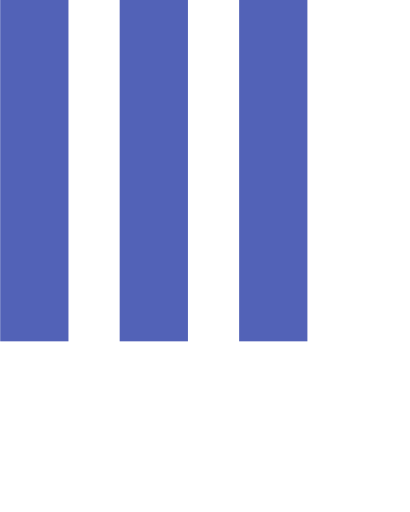
t = 0.00 s
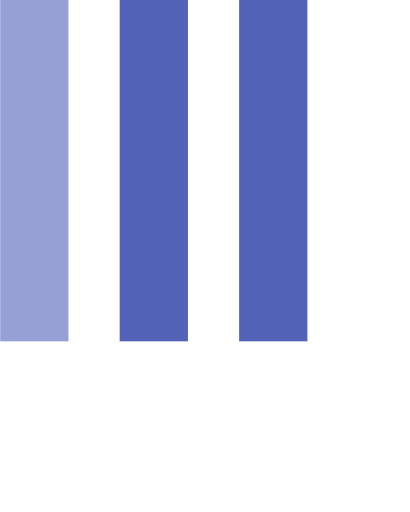
t = 0.15 s
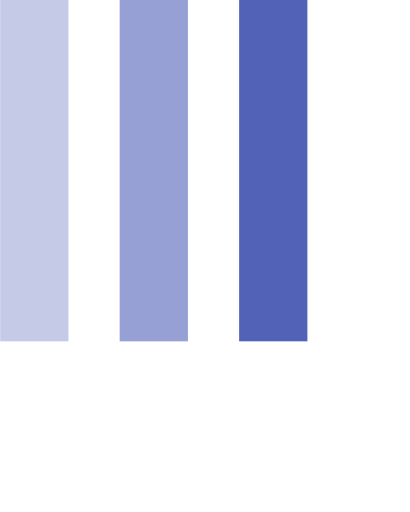
t = 0.35 s
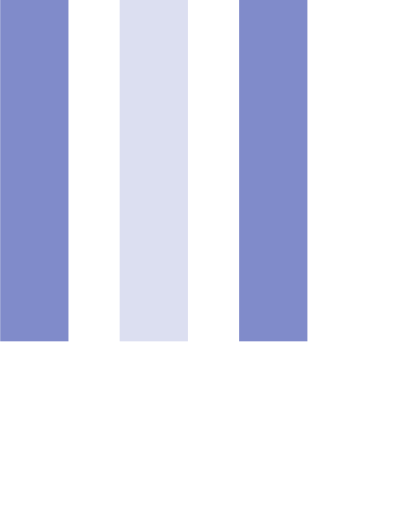
t = 0.50 s
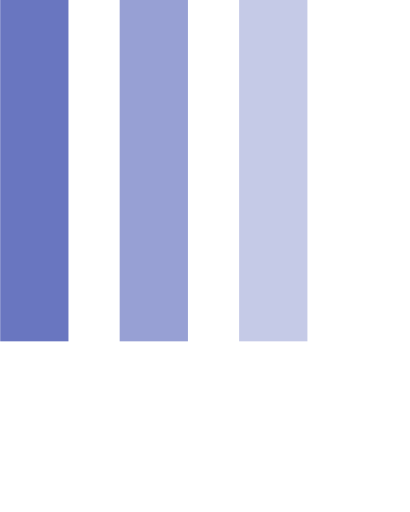
t = 0.65 s
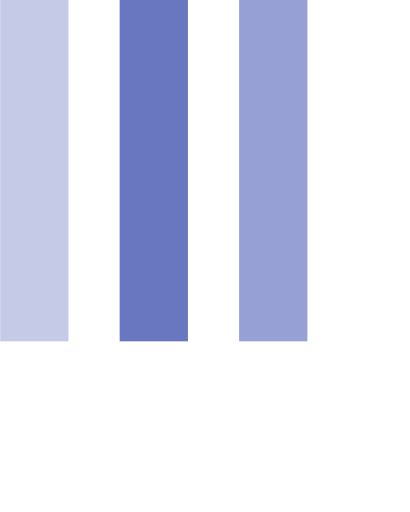
t = 0.85 s

The animated SVG that drew these frames (rendered in a browser with its animation timeline set to each time). Animation: 3 SMIL elements (animate=3); one cycle of 1.00 s, repeats indefinitely.

<svg version="1.1" id="Layer_1" xmlns="http://www.w3.org/2000/svg" xmlns:xlink="http://www.w3.org/1999/xlink" x="0px" y="0px"
   width="24px" height="30px" viewBox="0 0 24 30" style="enable-background:new 0 0 50 50;" xml:space="preserve">
  <rect x="0" y="0" width="4" height="20" fill="#5262b7">
    <animate attributeName="opacity" attributeType="XML"
      values="1; .2; 1"
      begin="0s" dur="0.6s" repeatCount="indefinite" />
  </rect>
  <rect x="7" y="0" width="4" height="20" fill="#5262b7">
    <animate attributeName="opacity" attributeType="XML"
      values="1; .2; 1"
      begin="0.2s" dur="0.6s" repeatCount="indefinite" />
  </rect>
  <rect x="14" y="0" width="4" height="20" fill="#5262b7">
    <animate attributeName="opacity" attributeType="XML"
      values="1; .2; 1"
      begin="0.4s" dur="0.6s" repeatCount="indefinite" />
  </rect>
</svg>
